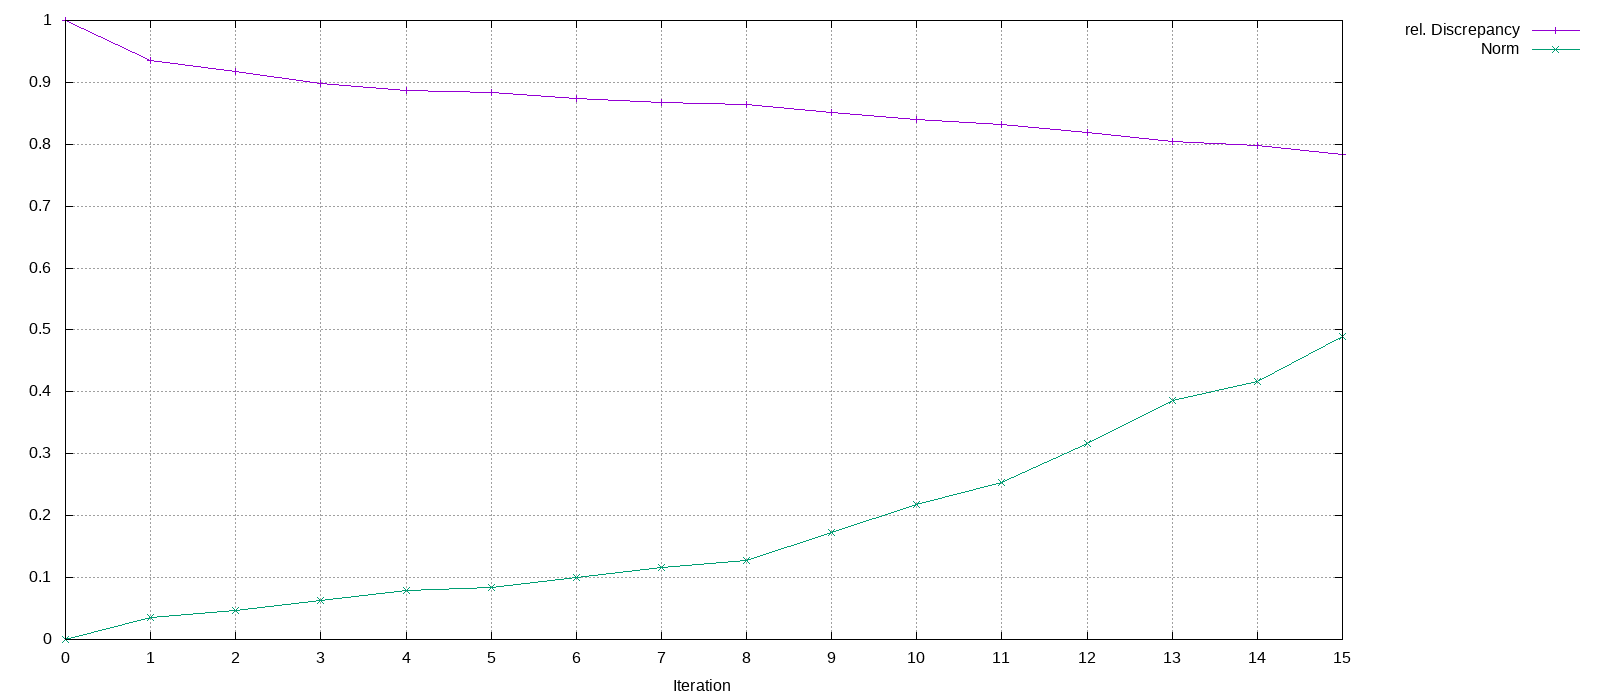

Data behind this chart, as committed beside it:
Iteration, rel. Discrepancy, Norm
0, 1, 0
1, 0.9357, 0.03499
2, 0.9182, 0.04611
3, 0.899, 0.06298
4, 0.8865, 0.07836
5, 0.8829, 0.08376
6, 0.8741, 0.1004
7, 0.8674, 0.1169
8, 0.864, 0.1269
9, 0.8509, 0.1736
10, 0.8401, 0.2185
11, 0.832, 0.2541
12, 0.8186, 0.316
13, 0.804, 0.3858
14, 0.7976, 0.4168
15, 0.7831, 0.4891
